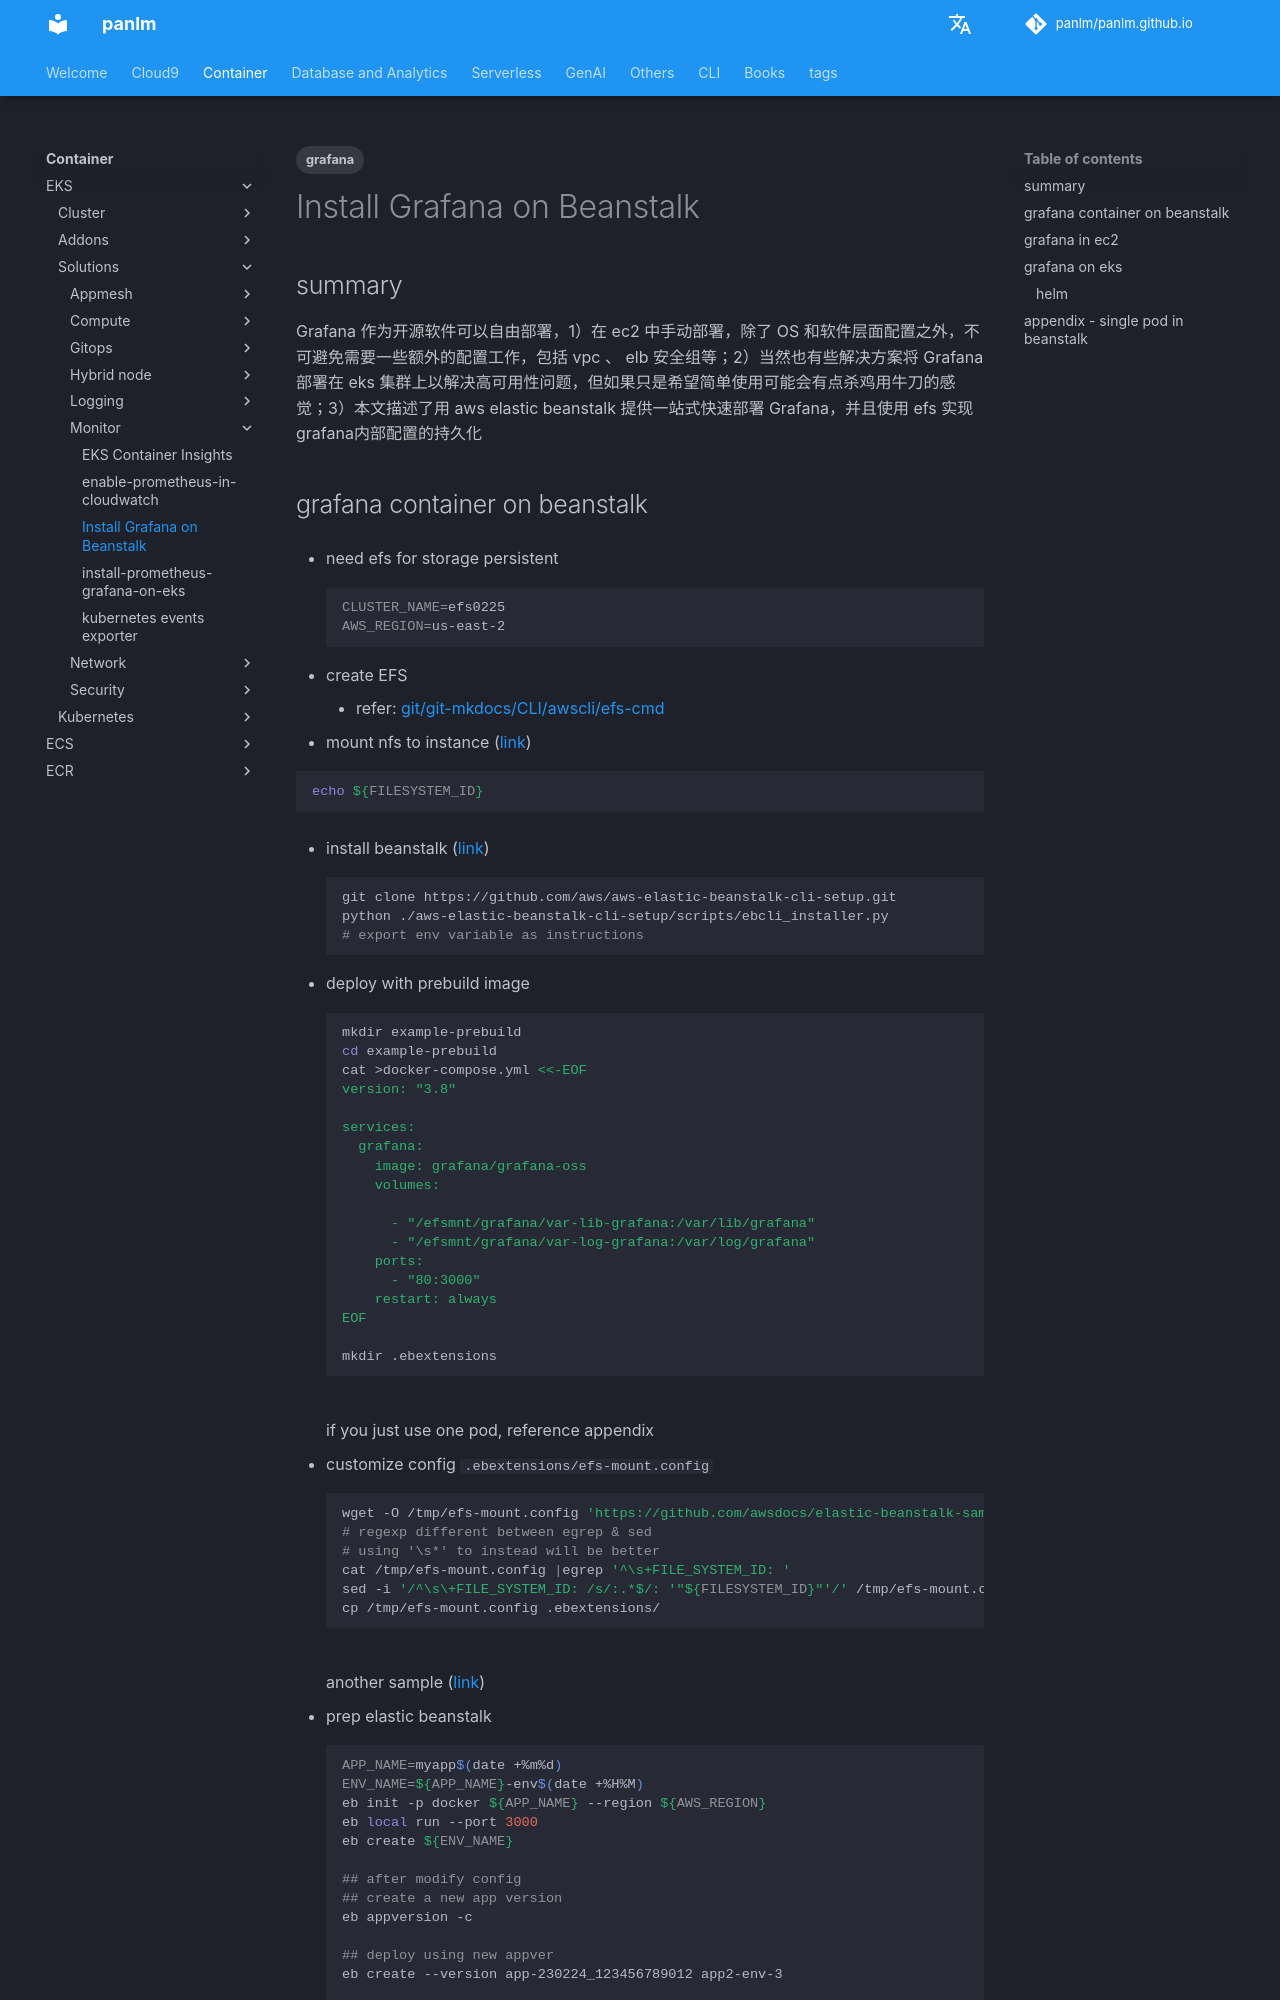

repository: panlm/panlm.github.io · page: EKS/solutions/monitor/install-grafana-on-beanstalk/index.html · generator: mkdocs

---
title: Install Grafana on Beanstalk
description: '在 EC2 / beanstalk / EKS 上安装 grafana '
created: 2023-02-25 08:35:55.725000
last_modified: 2024-03-19
tags:
- grafana
permalink: git-mkdocs/eks/solutions/monitor/install-grafana-on-beanstalk
---

# Install Grafana on Beanstalk
## summary
Grafana 作为开源软件可以自由部署，1）在 ec2 中手动部署，除了 OS 和软件层面配置之外，不可避免需要一些额外的配置工作，包括 vpc 、 elb 安全组等；2）当然也有些解决方案将 Grafana 部署在 eks 集群上以解决高可用性问题，但如果只是希望简单使用可能会有点杀鸡用牛刀的感觉；3）本文描述了用 aws elastic beanstalk 提供一站式快速部署 Grafana，并且使用 efs 实现 grafana内部配置的持久化
